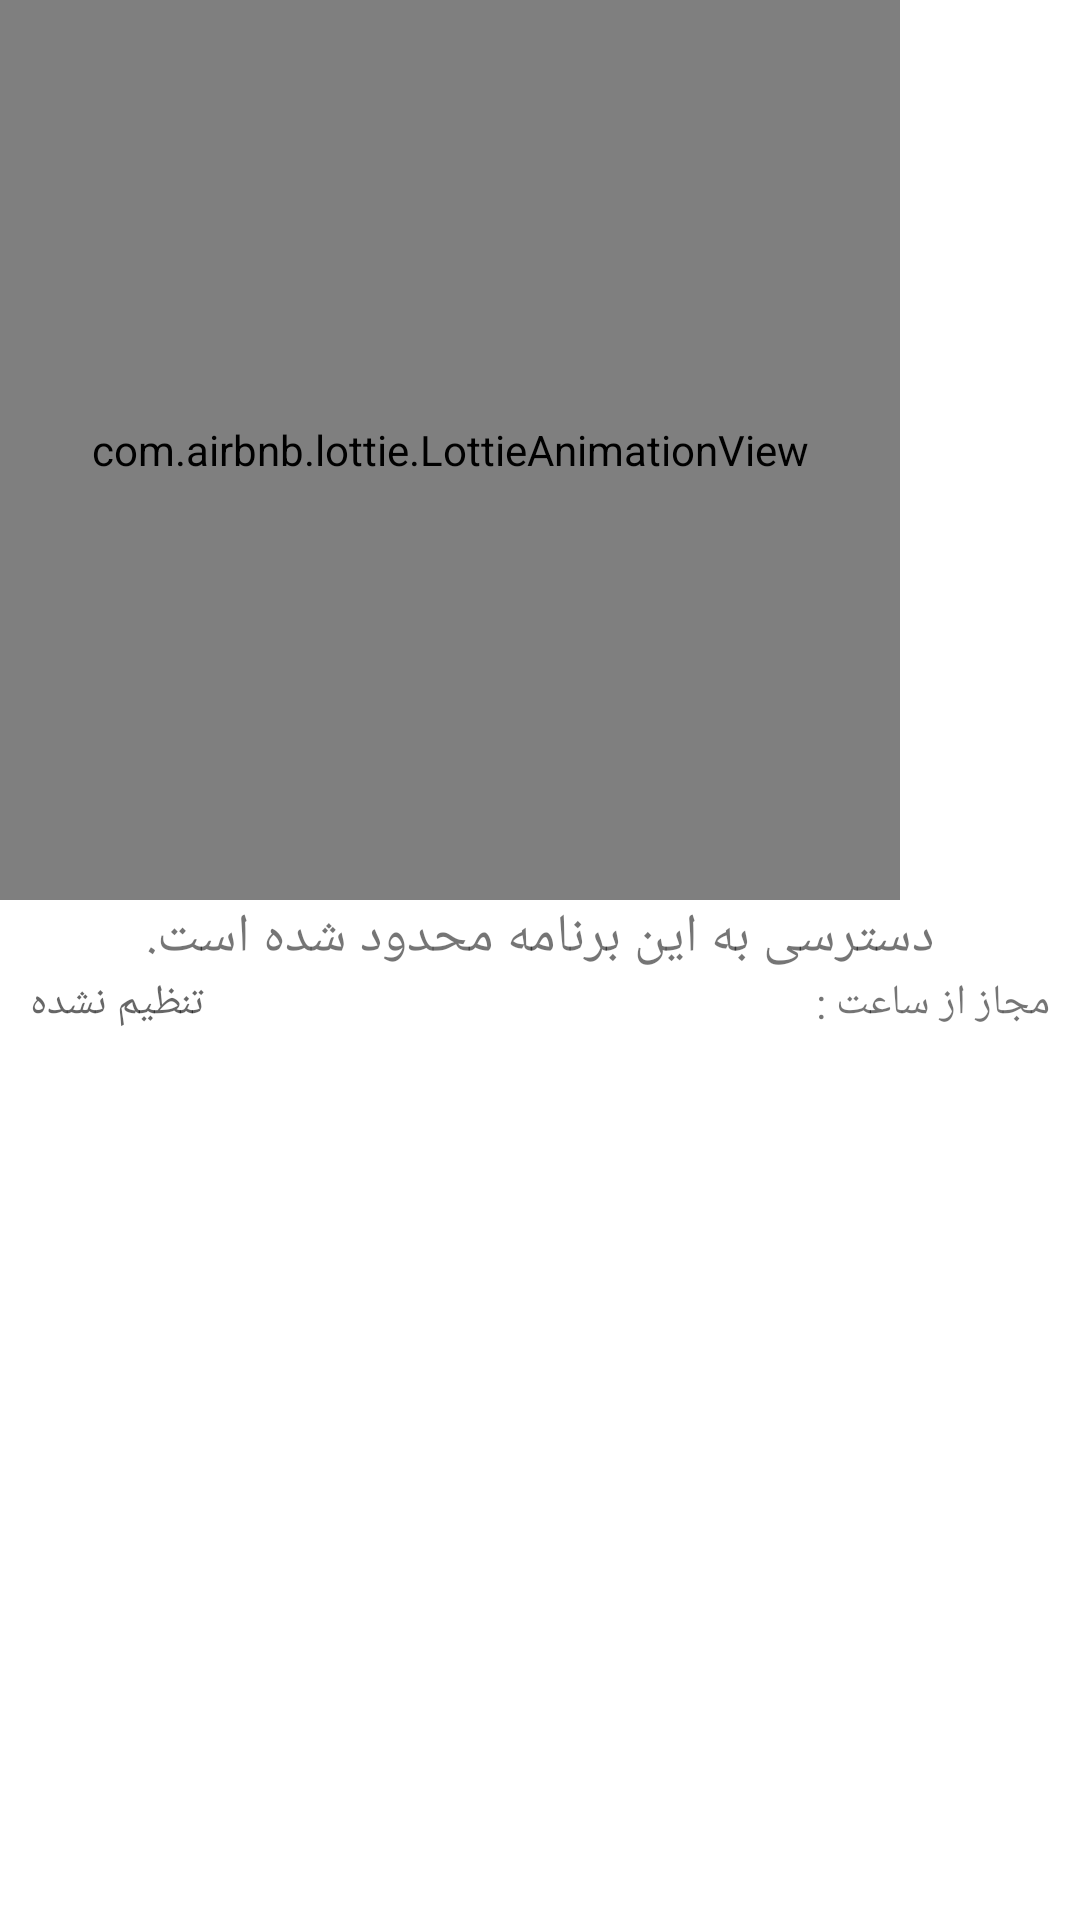

The Android layout XML behind this screen, and the referenced resources:
<!-- AndroidManifest.xml: application theme Kids -->
<!-- res/layout/activity_phone_settings_restricted_.xml -->
<?xml version="1.0" encoding="utf-8"?>
<androidx.appcompat.widget.LinearLayoutCompat xmlns:android="http://schemas.android.com/apk/res/android"
    xmlns:app="http://schemas.android.com/apk/res-auto"
    xmlns:tools="http://schemas.android.com/tools"
    style="@style/MyTransparentTheme"
    android:layout_width="300dp"
    android:layout_height="wrap_content"
    android:layout_gravity="center_horizontal|center_vertical"
    android:orientation="vertical"
    tools:context=".Activity.ActivityEndPhoneTimeAuth"
    tools:targetApi="lollipop">

    <com.airbnb.lottie.LottieAnimationView
        android:layout_width="300dp"
        android:layout_height="300dp"
        app:lottie_autoPlay="true"
        app:lottie_repeatCount="-1"
        app:lottie_rawRes="@raw/hand_for_time_tracking" />

    <ImageView
        android:visibility="gone"
        android:id="@+id/ivLogoFinishedTime"
        android:layout_width="match_parent"
        android:layout_height="wrap_content"
        android:layout_gravity="center_horizontal"
        app:layout_constraintEnd_toEndOf="parent"
        app:layout_constraintStart_toStartOf="parent"
        app:layout_constraintTop_toTopOf="parent"
        app:srcCompat="@drawable/ic_baseline_warning_24"
        tools:ignore="VectorDrawableCompat" />

    <TextView
        android:layout_width="match_parent"
        android:layout_height="wrap_content"
        android:layout_gravity="center_horizontal"
        android:gravity="center_horizontal"
        android:text="دسترسی به این برنامه محدود شده است."
        android:textSize="18sp"
        app:layout_constraintBottom_toTopOf="@+id/btnReturn"
        app:layout_constraintTop_toBottomOf="@+id/imageView6"
        app:layout_constraintVertical_bias="0.0" />

    <LinearLayout
        android:layout_width="match_parent"
        android:layout_height="match_parent"
        android:orientation="horizontal">

        <TextView
            android:id="@+id/tvPhoneStartTime"
            android:layout_width="wrap_content"
            android:layout_height="wrap_content"
            android:layout_marginLeft="10dp"
            android:hint="تنظیم نشده"
            android:layout_marginStart="10dp" />

        <TextView
            android:id="@+id/textView3"
            android:layout_width="wrap_content"
            android:layout_height="wrap_content"
            android:layout_marginRight="10dp"
            android:layout_weight="1"
            android:text="مجاز از ساعت :"
            android:layout_marginEnd="10dp" />

    </LinearLayout>

    <LinearLayout
        android:layout_width="match_parent"
        android:layout_height="match_parent"
        android:orientation="horizontal">

        <TextView
            android:id="@+id/tvPhoneAuthTime"
            android:layout_width="wrap_content"
            android:layout_height="wrap_content"
            android:layout_marginLeft="10dp"
            android:hint="تنظیم نشده"
            android:layout_marginStart="10dp" />

        <TextView
            android:id="@+id/textView4"
            android:layout_width="wrap_content"
            android:layout_height="wrap_content"
            android:layout_marginRight="10dp"
            android:layout_weight="1"
            android:text="مدت زمان مجاز :"
            android:layout_marginEnd="10dp" />

    </LinearLayout>

    <LinearLayout
        android:layout_width="match_parent"
        android:layout_height="match_parent"
        android:orientation="horizontal">

        <TextView
            android:id="@+id/tvPhoneUsedTime"
            android:layout_width="wrap_content"
            android:layout_height="wrap_content"
            android:layout_marginLeft="10dp"
            android:hint="تنظیم نشده"
            android:layout_marginStart="10dp" />

        <TextView
            android:layout_width="wrap_content"
            android:layout_height="wrap_content"
            android:layout_marginRight="10dp"
            android:layout_weight="1"
            android:text="زمان استفاده شده : "
            android:layout_marginEnd="10dp" />

    </LinearLayout>

    <com.google.android.material.button.MaterialButton
        android:id="@+id/btnReturn"
        android:layout_width="match_parent"
        android:layout_height="wrap_content"
        android:text="بازگشت به برنامه"
        android:textSize="16sp"
        app:layout_constraintBottom_toBottomOf="parent"
        app:layout_constraintEnd_toEndOf="parent"
        app:layout_constraintStart_toStartOf="parent"
        app:rippleColor="#F44336" />
</androidx.appcompat.widget.LinearLayoutCompat>
<!-- resources referenced by this layout -->
<resources>
  <!-- drawable ic_baseline_warning_24 (drawable) -->
  <vector android:height="24dp"
      android:tint="#AC131F"
      android:viewportHeight="24"
      android:viewportWidth="24"
      android:width="24dp"
      xmlns:android="http://schemas.android.com/apk/res/android">
      <path
          android:fillColor="@android:color/white"
          android:pathData="M1,21h22L12,2 1,21zM13,18h-2v-2h2v2zM13,14h-2v-4h2v4z" />
  </vector>
  <style name="MyTransparentTheme" parent="android:Theme.Dialog">
          <item name="android:windowIsTranslucent">true</item>
          <item name="android:windowBackground">@android:color/transparent</item>
          <item name="android:windowContentOverlay">@null</item>
          <item name="android:windowNoTitle">true</item>
          <item name="android:windowIsFloating">true</item>
          <item name="android:backgroundDimEnabled">false</item>
      </style>
  <style name="Kids" parent="Theme.MaterialComponents.Light.NoActionBar">
          <item name="materialButtonStyle">@style/buttonStyle</item>
          <item name="textInputStyle">@style/textInputStyle</item>
      </style>
  <style name="buttonStyle" parent="Widget.MaterialComponents.Button">
          <item name="android:backgroundTint" tools:targetApi="lollipop">@color/white</item>
          <item name="android:textColor">@color/ButtonTextColor</item>
      </style>
  <style name="textInputStyle" parent="Widget.MaterialComponents.TextInputLayout.OutlinedBox">
          <item name="android:background" tools:targetApi="lollipop">@color/white</item>
      </style>
  <color name="white">#FFFFFFFF</color>
  <color name="ButtonTextColor">#4B4B4B</color>
</resources>
